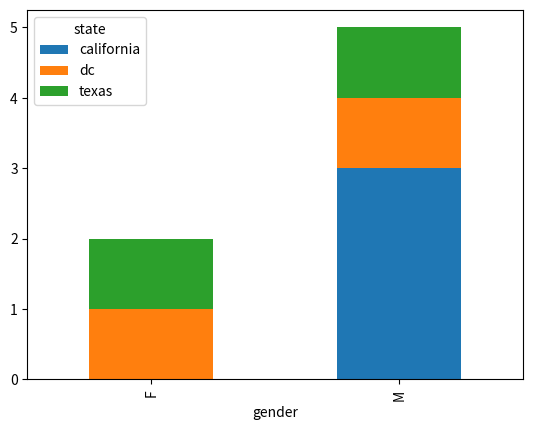

Write the Python code that produced this figure.
import matplotlib.pyplot as plt
import pandas as pd

df = pd.DataFrame({
    'name':['john','mary','peter','jeff','bill','lisa','jose'],
    'age':[23,78,22,19,45,33,20],
    'gender':['M','F','M','M','M','F','M'],
    'state':['california','dc','california','dc','california','texas','texas'],
    'num_children':[2,0,0,3,2,1,4],
    'num_pets':[5,1,0,5,2,2,3]
})
#df.plot(kind='scatter',x='num_children',y='num_pets',color='red')
#df.plot(kind='bar',x='name',y='age')
#plt.savefig('output.png')

#df.groupby('state')['name'].nunique().plot(kind='bar')

df.groupby(['gender','state']).size().unstack().plot(kind='bar',stacked=True)
plt.show()

plt.show()
